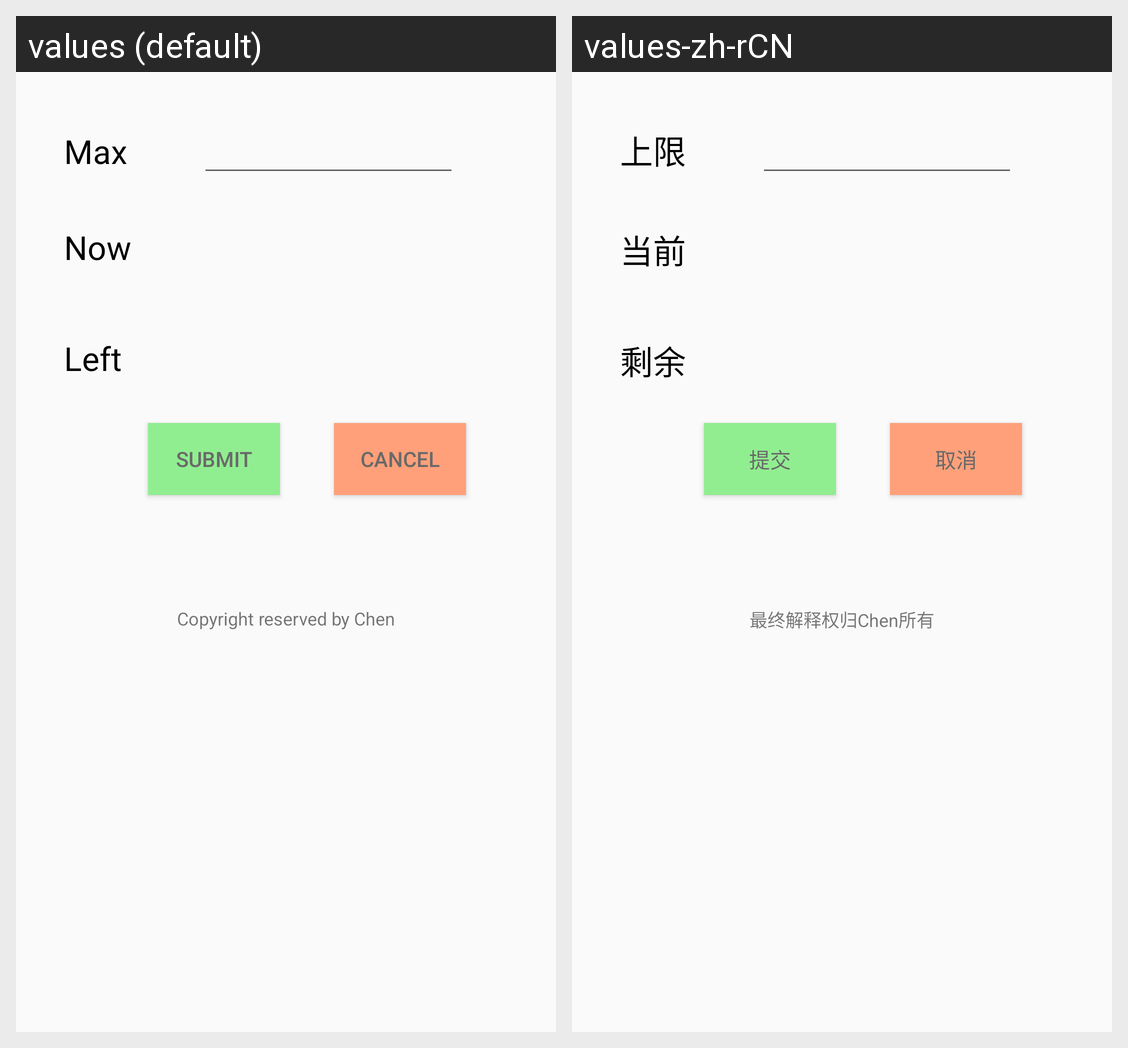

Strings drawn on this Android screen and how each of the app's shown locales translates them:
Android screen res/layout/adjust_max.xml rendered under 2 locales, left to right: values (default), values-zh-rCN. Device: Nexus 5 (rendered at 1080×1920; each locale shown at half size, 540×960, under a caption strip naming it); theme AppTheme.
Strings drawn on this screen, with the default value and each locale's value (text and hints the layout hard-codes, and strings that could not be matched under every locale, appear in the picture but are not listed):

max
  values: Max
  values-zh-rCN: 上限

now
  values: Now
  values-zh-rCN: 当前

left
  values: Left
  values-zh-rCN: 剩余

submit_btn
  values: Submit
  values-zh-rCN: 提交

cancel_btn
  values: Cancel
  values-zh-rCN: 取消

second_notice
  values: Copyright reserved by Chen
  values-zh-rCN: 最终解释权归Chen所有
